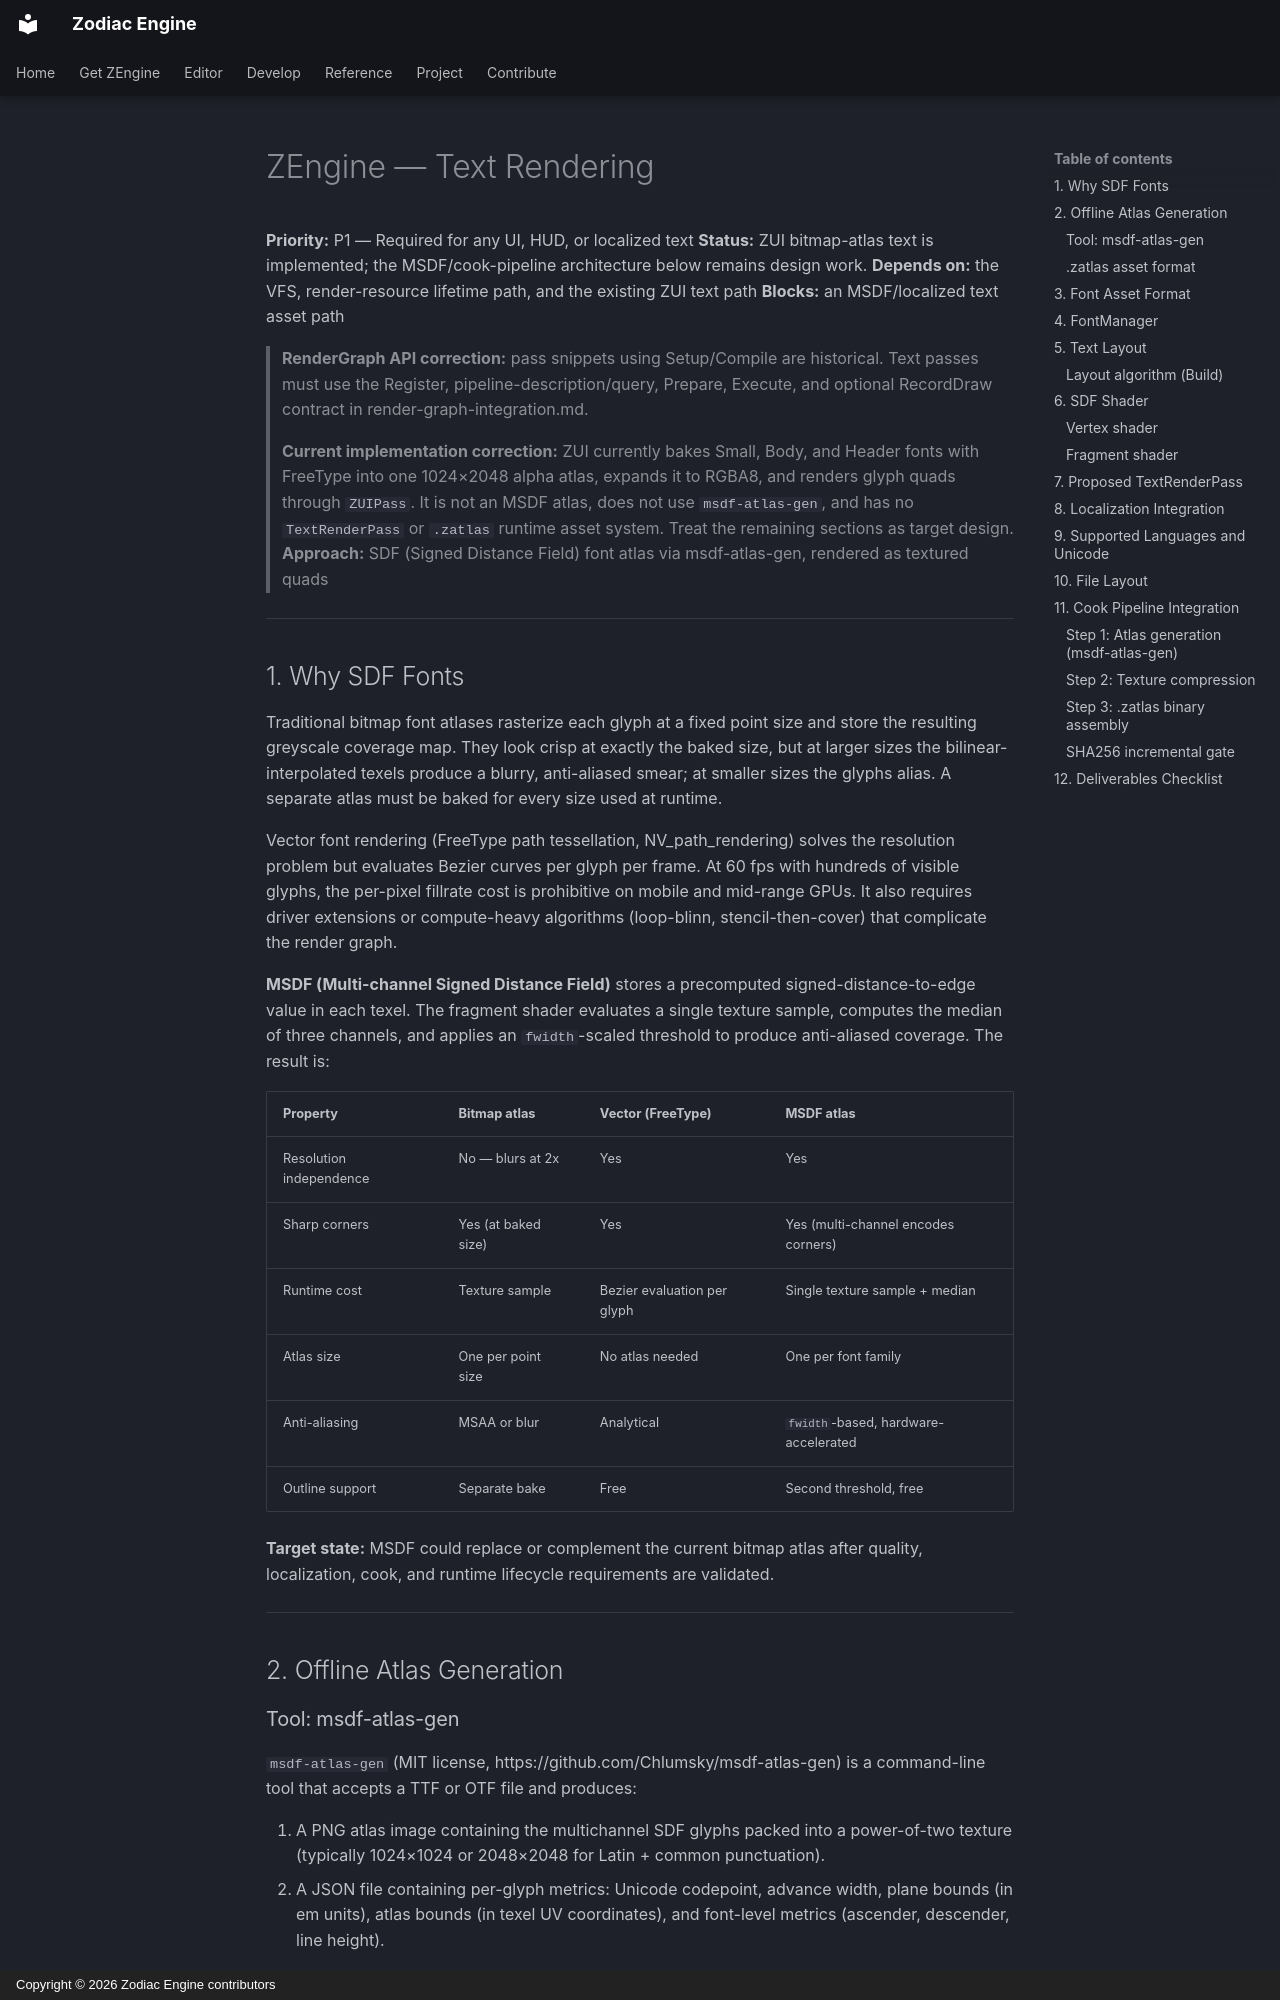

repository: JeanPhilippeKernel/RendererEngine · page: design/future-plan/text-rendering/index.html · generator: mkdocs · copyright: Copyright © 2026 Zodiac Engine contributors

# ZEngine — Text Rendering

**Priority:** P1 — Required for any UI, HUD, or localized text
**Status:** ZUI bitmap-atlas text is implemented; the MSDF/cook-pipeline architecture below remains design work.
**Depends on:** the VFS, render-resource lifetime path, and the existing ZUI text path
**Blocks:** an MSDF/localized text asset path

> **RenderGraph API correction:** pass snippets using Setup/Compile are historical.
> Text passes must use the Register, pipeline-description/query, Prepare, Execute, and
> optional RecordDraw contract in render-graph-integration.md.
>
> **Current implementation correction:** ZUI currently bakes Small, Body, and Header fonts with FreeType into one 1024×2048 alpha atlas, expands it to RGBA8, and renders glyph quads through `ZUIPass`. It is not an MSDF atlas, does not use `msdf-atlas-gen`, and has no `TextRenderPass` or `.zatlas` runtime asset system. Treat the remaining sections as target design.
**Approach:** SDF (Signed Distance Field) font atlas via msdf-atlas-gen, rendered as textured quads

---

## 1. Why SDF Fonts

Traditional bitmap font atlases rasterize each glyph at a fixed point size and store the
resulting greyscale coverage map. They look crisp at exactly the baked size, but at larger
sizes the bilinear-interpolated texels produce a blurry, anti-aliased smear; at smaller
sizes the glyphs alias. A separate atlas must be baked for every size used at runtime.

Vector font rendering (FreeType path tessellation, NV_path_rendering) solves the
resolution problem but evaluates Bezier curves per glyph per frame. At 60 fps with
hundreds of visible glyphs, the per-pixel fillrate cost is prohibitive on mobile and
mid-range GPUs. It also requires driver extensions or compute-heavy algorithms (loop-blinn,
stencil-then-cover) that complicate the render graph.

**MSDF (Multi-channel Signed Distance Field)** stores a precomputed signed-distance-to-edge
value in each texel. The fragment shader evaluates a single texture sample, computes the
median of three channels, and applies an `fwidth`-scaled threshold to produce
anti-aliased coverage. The result is:

| Property | Bitmap atlas | Vector (FreeType) | MSDF atlas |
|---|---|---|---|
| Resolution independence | No — blurs at 2x | Yes | Yes |
| Sharp corners | Yes (at baked size) | Yes | Yes (multi-channel encodes corners) |
| Runtime cost | Texture sample | Bezier evaluation per glyph | Single texture sample + median |
| Atlas size | One per point size | No atlas needed | One per font family |
| Anti-aliasing | MSAA or blur | Analytical | `fwidth`-based, hardware-accelerated |
| Outline support | Separate bake | Free | Second threshold, free |

**Target state:** MSDF could replace or complement the current bitmap atlas after quality, localization, cook, and runtime lifecycle requirements are validated.

---

## 2. Offline Atlas Generation
